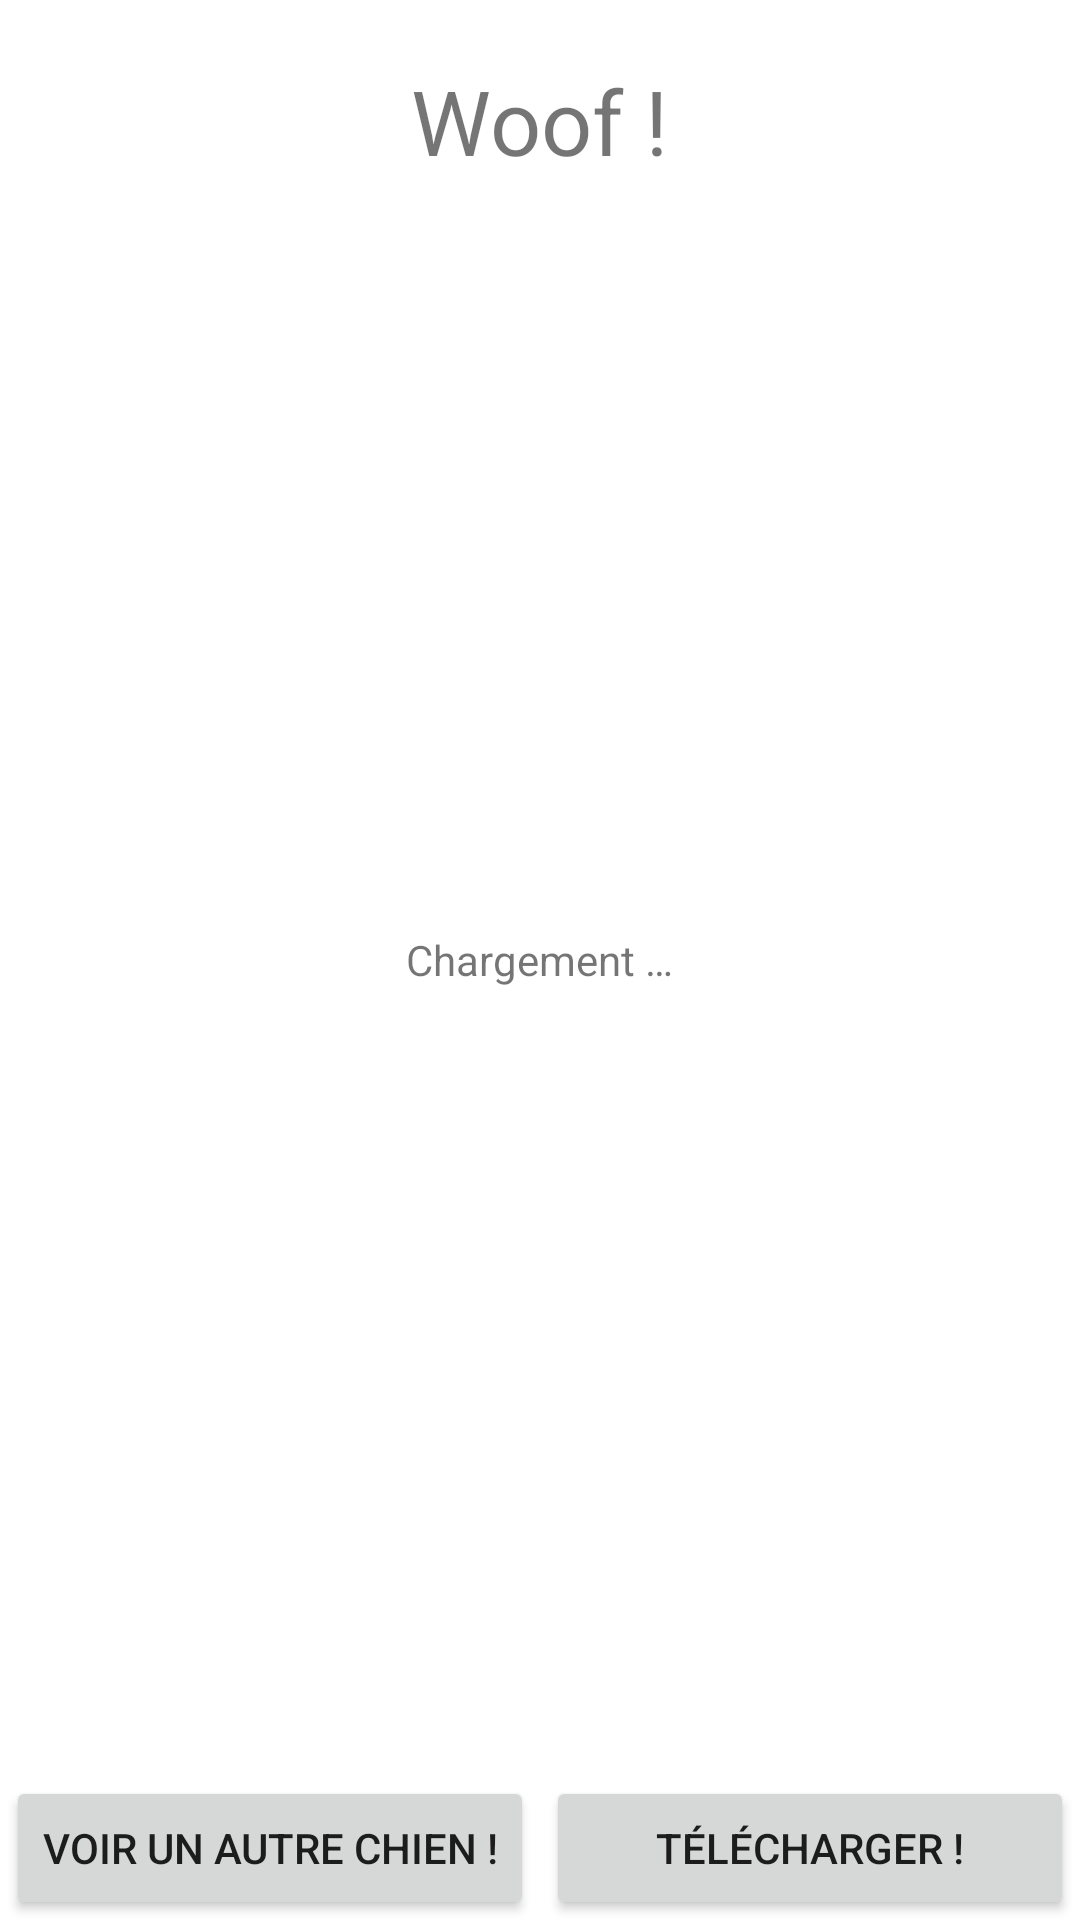

The Android layout XML behind this screen, and the referenced resources:
<!-- AndroidManifest.xml: application theme Theme.UneAppliNulle -->
<!-- res/layout/activity_image.xml -->
<?xml version="1.0" encoding="utf-8"?>
<RelativeLayout xmlns:android="http://schemas.android.com/apk/res/android"
    xmlns:app="http://schemas.android.com/apk/res-auto"
    xmlns:tools="http://schemas.android.com/tools"
    android:layout_width="match_parent"
    android:layout_height="match_parent"
    android:orientation="vertical"
    tools:context=".MainActivity">



    <TextView
        android:layout_width="wrap_content"
        android:layout_height="wrap_content"
        android:text="@string/dog_msg"
        android:layout_centerHorizontal="true"
        android:layout_marginTop="20dp"
        android:textSize="30sp"
        />

    <TextView
        android:id="@+id/loadingTextView"
        android:layout_width="wrap_content"
        android:layout_height="wrap_content"
        android:text="@string/loading"
        android:layout_centerHorizontal="true"
        android:layout_centerVertical="true"
        android:layout_marginTop="20dp"
        />

    <ImageView
        android:id="@+id/doggo_image"
        android:adjustViewBounds="true"
        android:layout_margin="5dp"
        android:layout_width="wrap_content"
        android:layout_centerHorizontal="true"
        android:layout_height="match_parent"/>

    <LinearLayout
        android:layout_width="fill_parent"
        android:layout_height="wrap_content"
        android:layout_alignParentBottom="true"
        >

        <Button
            android:id="@+id/new_image_btn"
            android:text="@string/new_image_msg"
            android:layout_width="fill_parent"
            android:layout_height="fill_parent"
            android:layout_weight="50"
            android:layout_marginHorizontal="2dp"

            />

        <Button
            android:id="@+id/download_image_btn"
            android:layout_width="fill_parent"
            android:layout_height="fill_parent"
            android:layout_weight="50"
            android:text="@string/download_image_msg"
            android:layout_marginHorizontal="2dp"
            />

    </LinearLayout>
</RelativeLayout>
<!-- resources referenced by this layout -->
<resources>
  <string name="dog_msg">Woof !</string>
  <string name="download_image_msg">Télécharger !</string>
  <string name="loading">Chargement …</string>
  <string name="new_image_msg">Voir un autre chien !</string>
  <style name="Theme.UneAppliNulle" parent="Theme.MaterialComponents.DayNight.DarkActionBar">
          
          <item name="colorPrimary">@color/purple_500</item>
          <item name="colorPrimaryVariant">@color/purple_700</item>
          <item name="colorOnPrimary">@color/white</item>
          
          <item name="colorSecondary">@color/teal_200</item>
          <item name="colorSecondaryVariant">@color/teal_700</item>
          <item name="colorOnSecondary">@color/black</item>
          
          <item name="android:statusBarColor" tools:targetApi="l">?attr/colorPrimaryVariant</item>
          
      </style>
  <color name="purple_500">#FF6200EE</color>
  <color name="purple_700">#FF3700B3</color>
  <color name="white">#FFFFFFFF</color>
  <color name="teal_200">#FF03DAC5</color>
  <color name="teal_700">#FF018786</color>
  <color name="black">#FF000000</color>
</resources>
